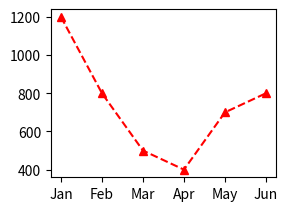

Here is the Python script that generated this plot:
'''
ex19-1-matplotlib.py

데이터 시각화(data visualization)
    데이터를 분석한 결과를 사용자가 쉽게 이해할 수 있도록
    표현하여 전달한 것을 의미한다.
    = 표 만들어주는 것
'''

import matplotlib.pyplot as plt

#figure 객체 생성
figure = plt.figure() #그래프 그려주는 창 = figure
axes = figure.add_subplot(223) #행, 열, 번호. 즉 1행 1열 첫번째 칸으로 보여주겠다.
#222로 하면 그래프가 작아지면서 분할된 사사분면에서 2번째 칸에 나옴.
x = ['Jan', 'Feb', 'Mar', 'Apr', 'May', 'Jun']
y = [1200, 800, 500, 400, 700, 800]
axes.plot(x,y, linestyle='--', marker='^', color='red')
plt.show()